Photos from the image-classification dataset "original" in the GitHub repository mabustillo14/Proyecto-IA. Its 4 classes are: arandelas, clavos, tornillos, tuercas.

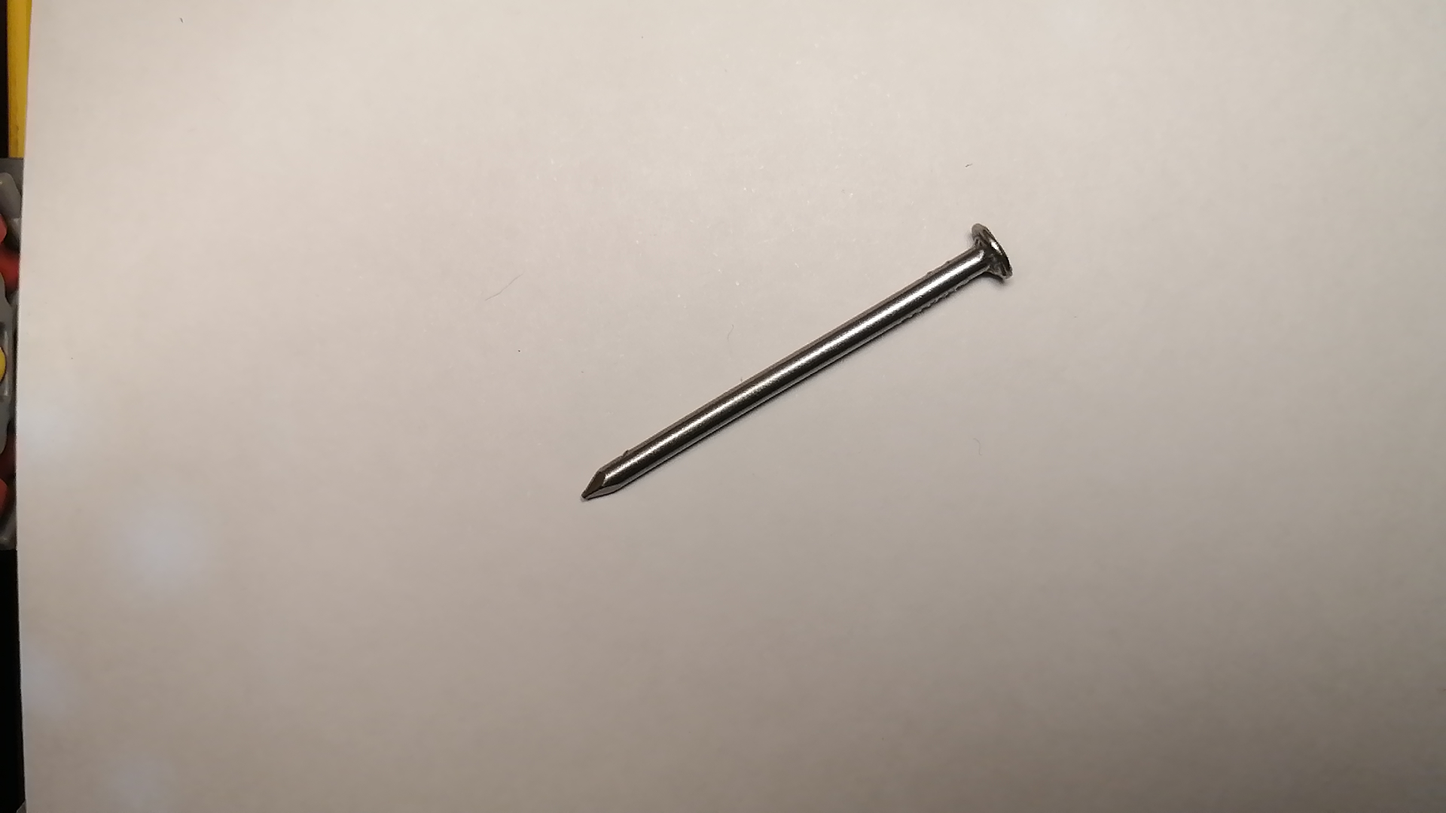
Label: clavos

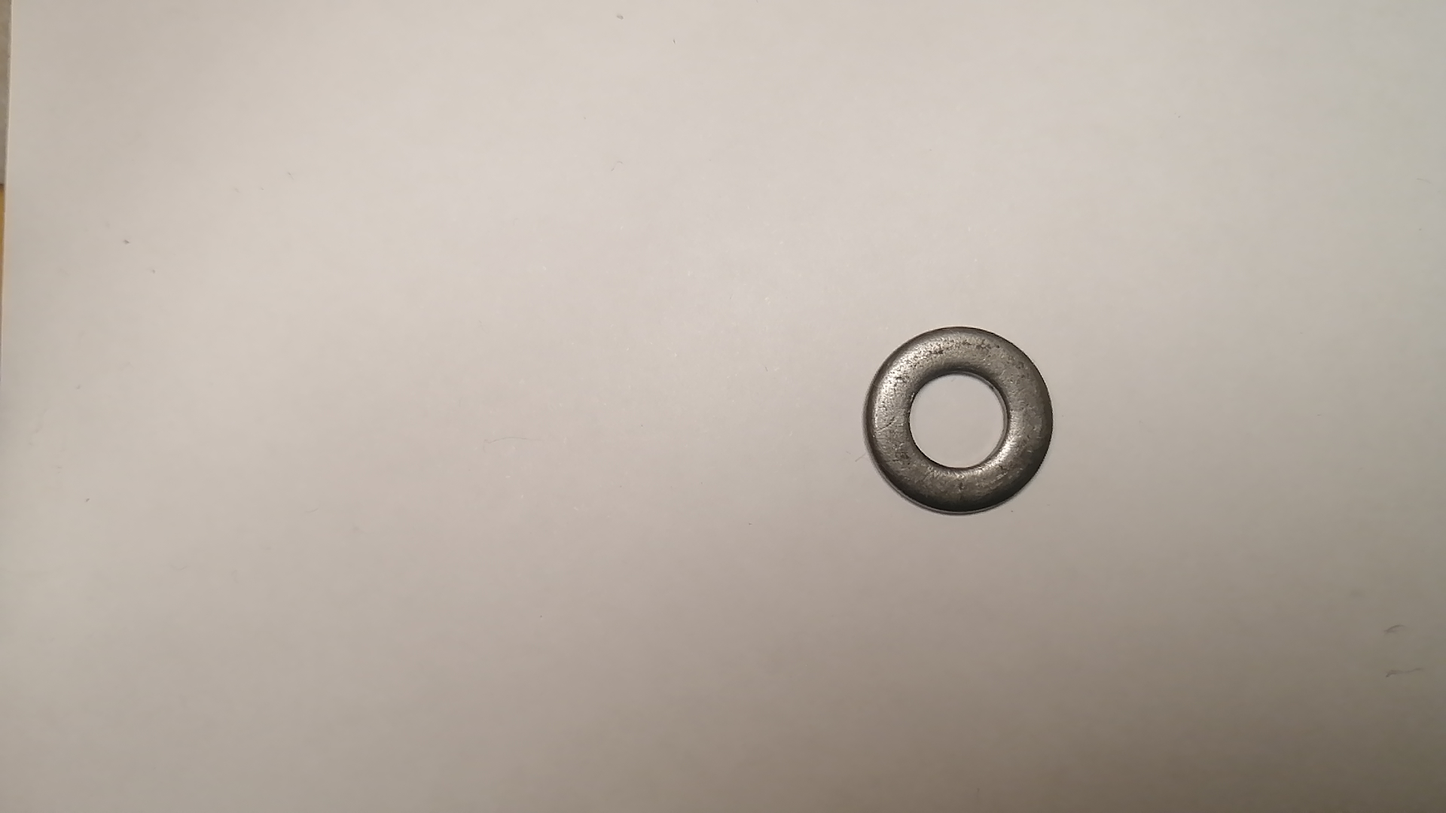
Label: arandelas

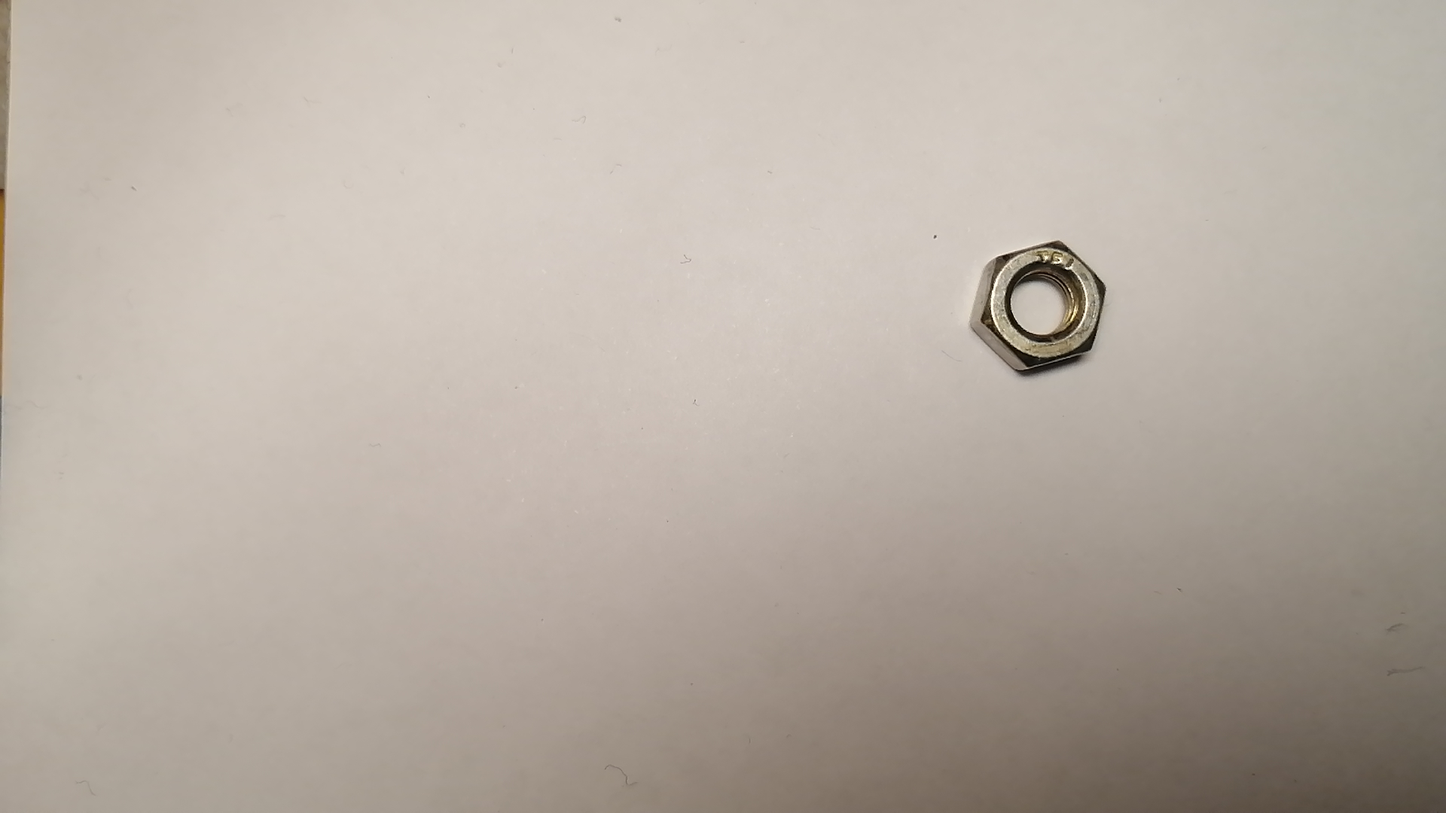
Label: tuercas

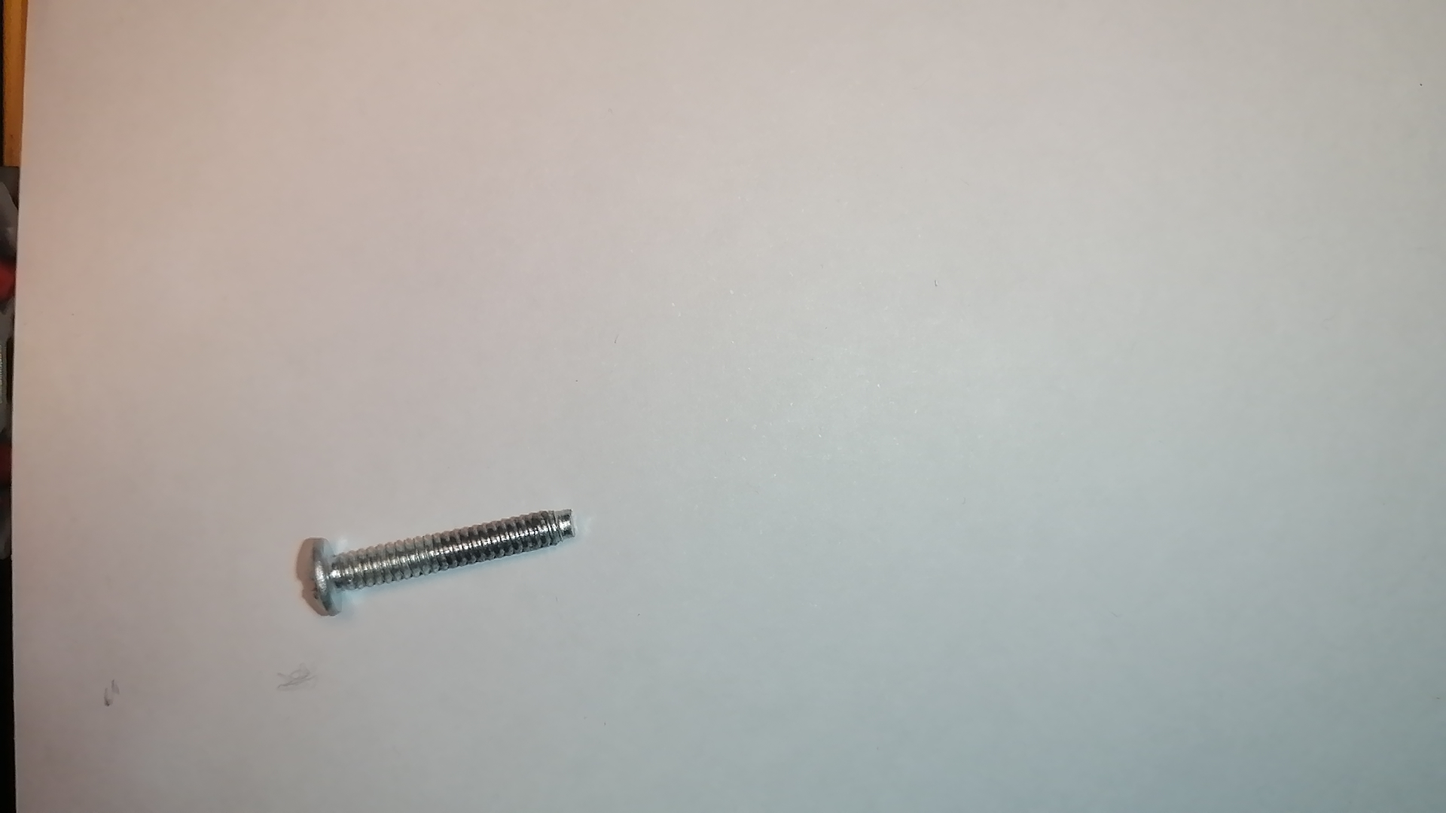
Label: tornillos

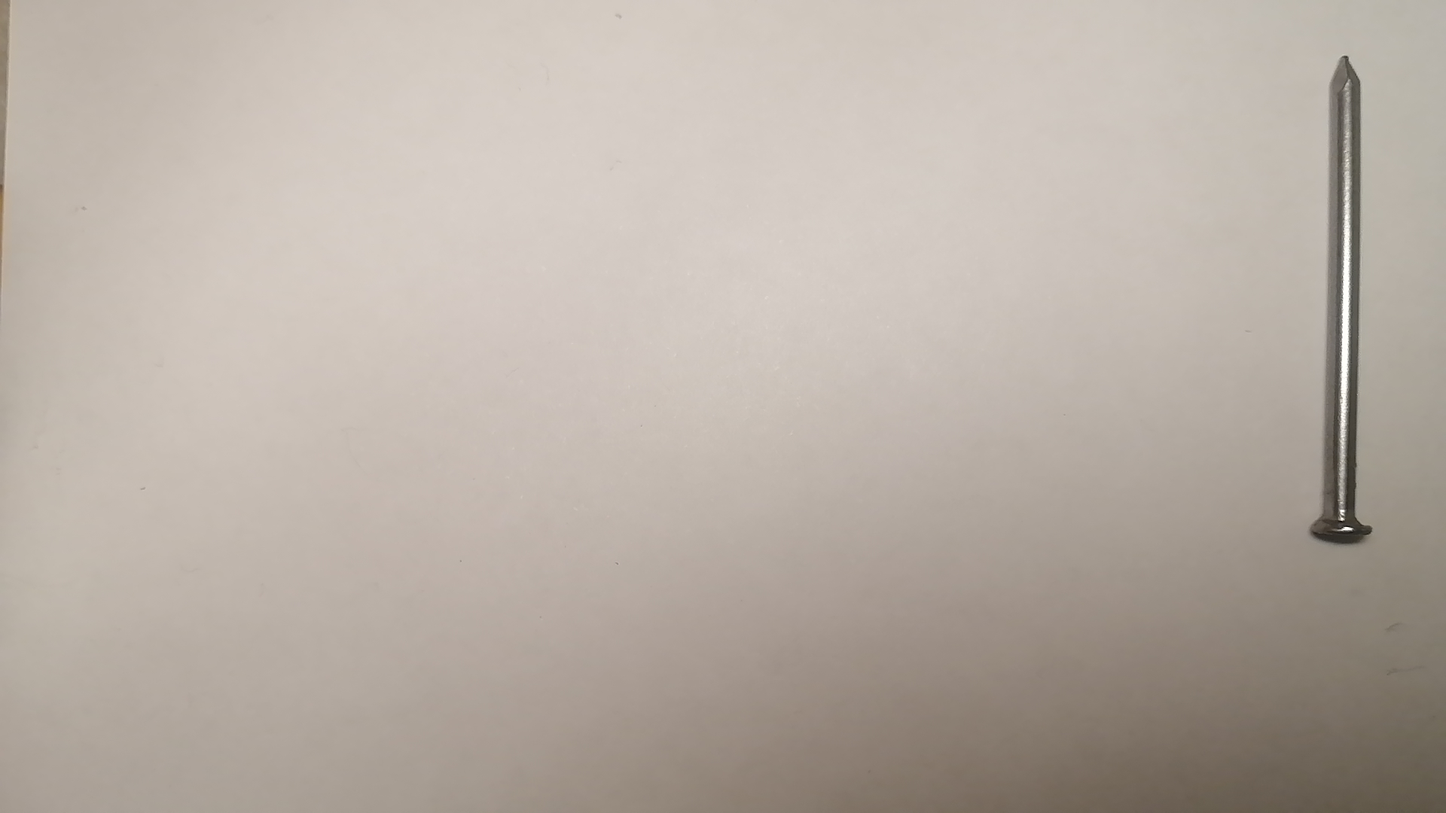
Label: clavos

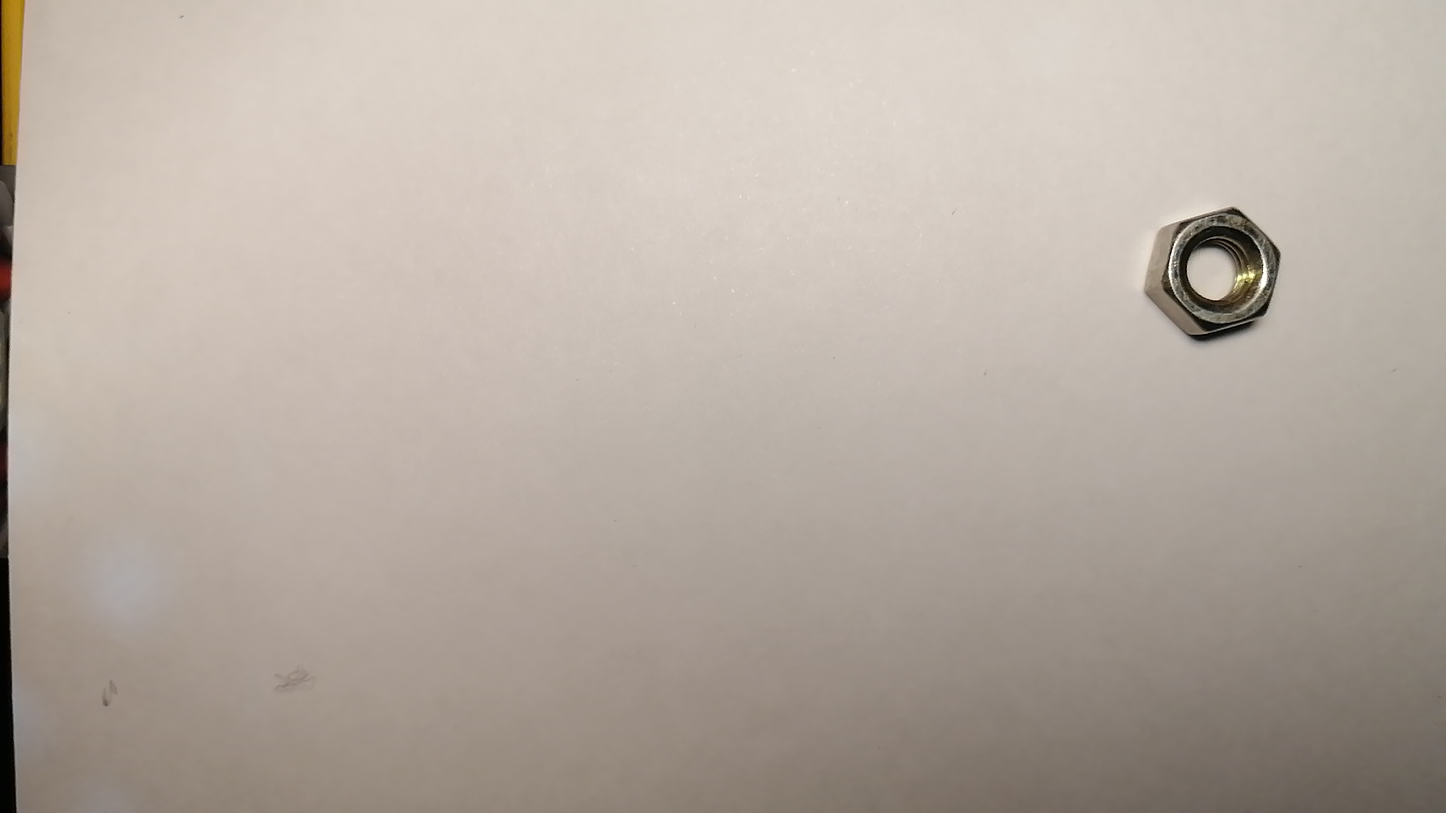
Label: tuercas
